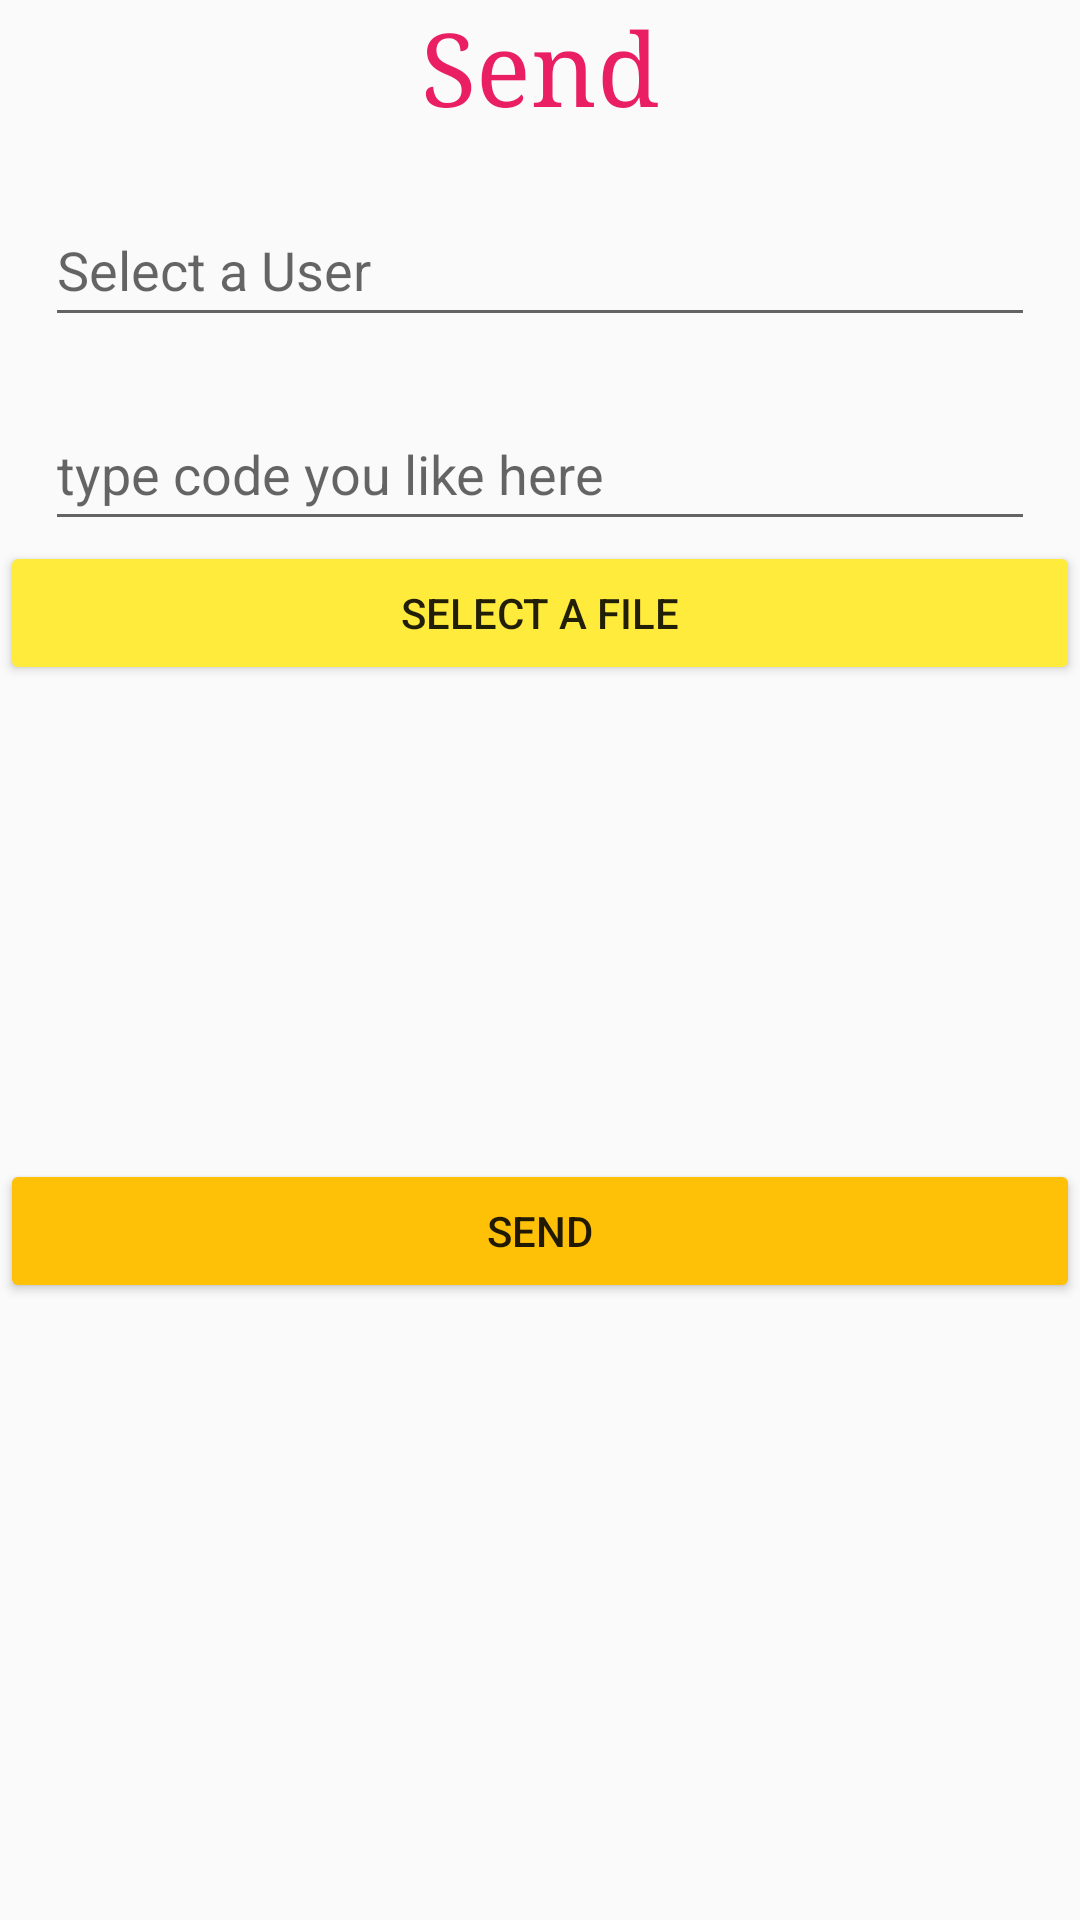

Reconstruct the res/layout file that produces this screen, plus the resources it refers to.
<!-- AndroidManifest.xml: application theme Theme.FileReceiver -->
<!-- res/layout/fragment_send.xml -->
<?xml version="1.0" encoding="utf-8"?>
<LinearLayout xmlns:android="http://schemas.android.com/apk/res/android"
    xmlns:tools="http://schemas.android.com/tools"
    android:layout_width="match_parent"
    android:layout_height="match_parent"
    xmlns:app="http://schemas.android.com/apk/res-auto"
    android:orientation="vertical"
    >

    <TextView
        android:id="@+id/tvSend"
        android:layout_width="match_parent"
        android:layout_height="wrap_content"
        android:lineSpacingExtra="12sp"
        android:text="Send"
        android:textAlignment="center"
        android:textColor="#E91E63"
        android:textDirection="firstStrongRtl"
        android:textSize="34sp"
        android:typeface="serif"
        app:layout_constraintHorizontal_bias="0.413"
        app:layout_constraintStart_toStartOf="parent"
        app:layout_constraintTop_toTopOf="parent" />

    <EditText
        android:id="@+id/etReceiver"
        android:layout_width="match_parent"
        android:layout_height="wrap_content"
        android:layout_marginLeft="15dp"
        android:layout_marginTop="20dp"
        android:layout_marginRight="15dp"
        android:ems="10"
        android:hint="Select a User"
        android:inputType="textPersonName"
        android:minHeight="48dp"
        app:layout_constraintEnd_toEndOf="parent"
        app:layout_constraintHorizontal_bias="0.0"
        app:layout_constraintStart_toStartOf="parent"
        app:layout_constraintTop_toBottomOf="@+id/tvmaintitle" />

    <EditText
        android:id="@+id/etCode"
        android:layout_width="match_parent"
        android:layout_height="wrap_content"
        android:layout_marginLeft="15dp"
        android:layout_marginTop="20dp"
        android:layout_marginRight="15dp"
        android:ems="10"
        android:hint="type code you like here"
        android:inputType="numberSigned|textPersonName"
        android:minHeight="48dp"
        app:layout_constraintEnd_toEndOf="parent"
        app:layout_constraintHorizontal_bias="0.0"
        app:layout_constraintStart_toStartOf="parent"
        app:layout_constraintTop_toBottomOf="@+id/tvmaintitle" />

    <Button
        android:id="@+id/btnSelect"
        android:layout_width="match_parent"
        android:layout_height="wrap_content"
        android:backgroundTint="#FFEB3B"
        android:text="Select A File"
        app:layout_constraintEnd_toEndOf="parent"
        app:layout_constraintHorizontal_bias="0.498"
        app:layout_constraintStart_toStartOf="parent"
        app:layout_constraintTop_toBottomOf="@+id/etCode" />

    <ImageView
        android:id="@+id/ivFileImage"
        android:layout_width="400dp"
        android:layout_height="150dp"
        android:adjustViewBounds="true"
        android:paddingTop="10dp"
        android:paddingEnd="10dp"
        app:layout_constraintEnd_toEndOf="parent"
        app:layout_constraintStart_toStartOf="parent"
        app:layout_constraintTop_toBottomOf="@+id/btnSelect"
        tools:srcCompat="@tools:sample/avatars" />

    <Button
        android:id="@+id/btnSend"
        android:layout_width="match_parent"
        android:layout_height="wrap_content"
        android:layout_marginTop="8dp"
        android:backgroundTint="#FFC107"
        android:text="Send"
        app:layout_constraintEnd_toEndOf="parent"
        app:layout_constraintHorizontal_bias="0.956"
        app:layout_constraintStart_toStartOf="parent"
        app:layout_constraintTop_toBottomOf="@+id/ivFileImage" />


</LinearLayout>
<!-- resources referenced by this layout -->
<resources>
  <style name="Theme.FileReceiver" parent="Theme.AppCompat.Light.DarkActionBar">
          
          <item name="colorPrimary">@color/purple_500</item>
          <item name="colorPrimaryDark">@color/purple_700</item>
          <item name="colorAccent">@color/teal_200</item>
          
      </style>
  <!-- not gathered from this repository: default colours our renderer supplied (Android Studio template values) -->
  <color name="purple_500">#FF6200EE</color>
  <color name="purple_700">#FF3700B3</color>
  <color name="teal_200">#FF03DAC5</color>
</resources>
